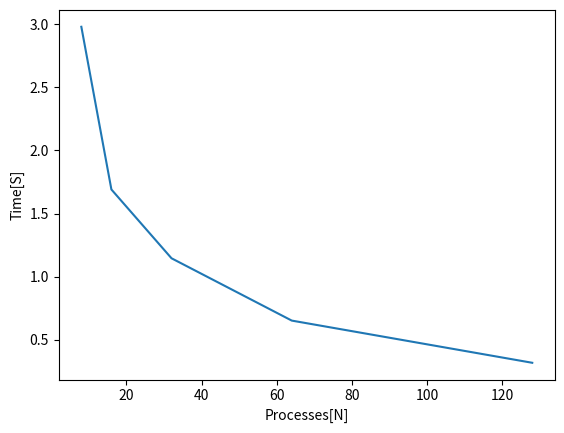

This figure's Python source:
import numpy as np;
import matplotlib.pyplot as plt;

size = np.array([8, 16, 32, 64, 128]);
time = np.array([2.978903, 1.691022 , 1.146282, 0.652999, 0.319038]);
#time2 = np.array([3.579621, 3.171401, 0.942964, 0.562067, 0.301035]);
#time_approx = np.array([3.579621, 3.579621/2, 3.579621/4, 3.579621/8, 3.579621/16]);

plt.plot(size, time); #, size, time_approx);
#plt.legend(["Tree", "Linear"])
plt.ylabel("Time[S]");
plt.xlabel("Processes[N]");
plt.show();
